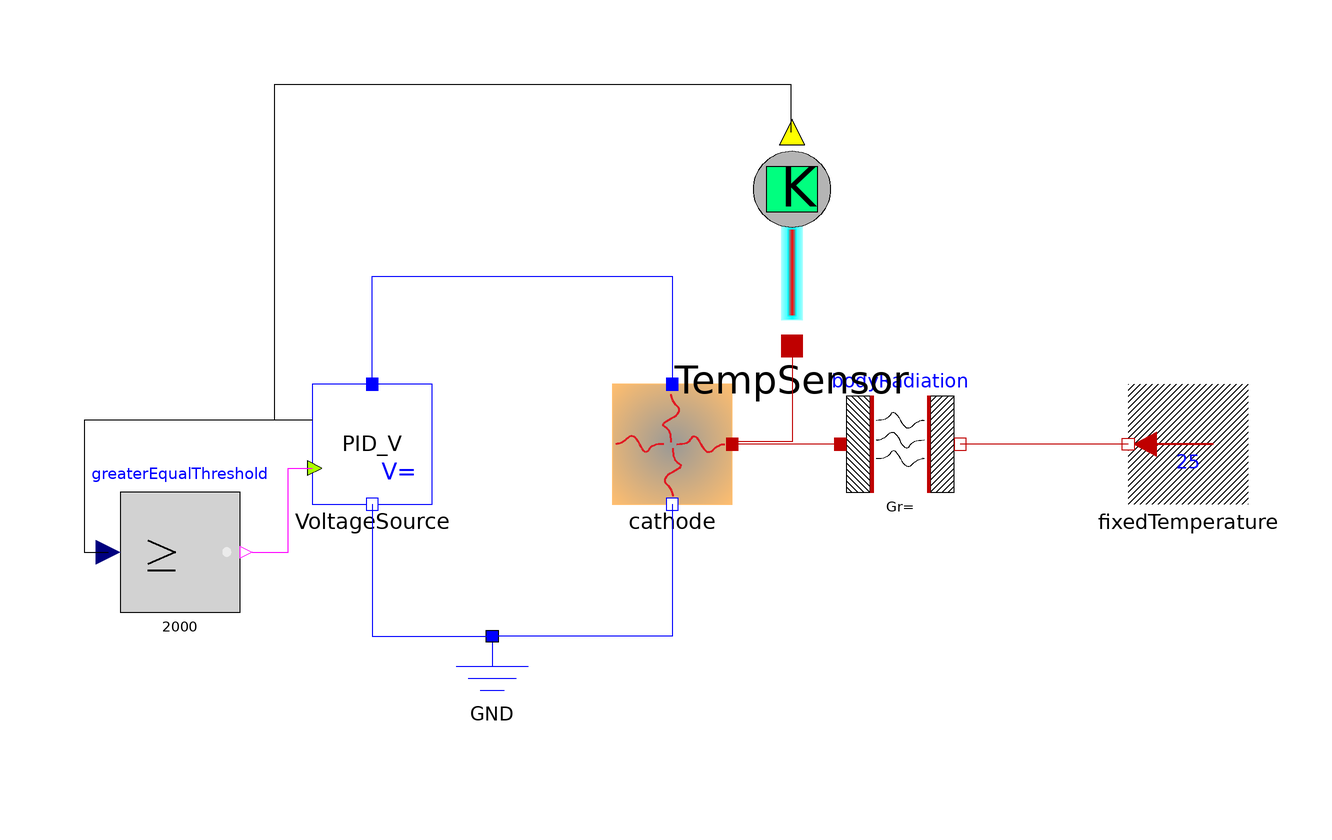

The Modelica model whose source follows is shown above as a component diagram (icons at their Placement, wires along their Line points).

model PID_test3
  Objects.Beam.Cathode cathode annotation(
    Placement(transformation(extent = {{-10, -10}, {10, 10}})));
  Objects.Thermal.BodyRadiation bodyRadiation annotation(
    Placement(transformation(origin = {38, 0}, extent = {{-10, -10}, {10, 10}})));
  Objects.Thermal.FixedTemperature fixedTemperature(T = 25)  annotation(
    Placement(transformation(origin = {86, 0}, extent = {{10, -10}, {-10, 10}})));
  Objects.Electrical.Ground GND annotation(
    Placement(transformation(origin = {-30, -42}, extent = {{-10, -10}, {10, 10}})));
  Objects.Thermal.TemperatureSensor TempSensor annotation(
    Placement(transformation(origin = {20, 34}, extent = {{-18, -18}, {18, 18}})));
  Objects.Electrical.PID_VoltageSource3 VoltageSource annotation(
    Placement(transformation(origin = {-50, 0}, extent = {{-10, -10}, {10, 10}})));
  Modelica.Blocks.Logical.GreaterEqualThreshold greaterEqualThreshold(threshold = 2000)  annotation(
    Placement(transformation(origin = {-82, -18}, extent = {{-10, -10}, {10, 10}})));
equation
  connect(cathode.n, GND.gnd) annotation(
    Line(points = {{0, -10}, {0, -32}, {-30, -32}}, color = {0, 0, 255}));
  connect(bodyRadiation.port_1, cathode.port_a) annotation(
    Line(points = {{28, 0}, {10, 0}}, color = {191, 0, 0}));
  connect(fixedTemperature.port, bodyRadiation.port_2) annotation(
    Line(points = {{76, 0}, {48, 0}}, color = {191, 0, 0}));
  connect(TempSensor.port_a, cathode.port_a) annotation(
    Line(points = {{20, 16.36}, {20, 0.36}, {10, 0.36}}, color = {191, 0, 0}));
  connect(VoltageSource.p, cathode.p) annotation(
    Line(points = {{-50, 10}, {-50, 28}, {0, 28}, {0, 10}}, color = {0, 0, 255}));
  connect(VoltageSource.n, GND.gnd) annotation(
    Line(points = {{-50, -10}, {-50, -32}, {-30, -32}}, color = {0, 0, 255}));
  connect(VoltageSource.TemperatureInput, TempSensor.Temperature) annotation(
    Line(points = {{-60.2, 4}, {-66.2, 4}, {-66.2, 60}, {19.8, 60}, {19.8, 52}}));
  connect(greaterEqualThreshold.y, VoltageSource.Switching) annotation(
    Line(points = {{-70, -18}, {-64, -18}, {-64, -4}, {-60, -4}}, color = {255, 0, 255}));
  connect(VoltageSource.TemperatureInput, greaterEqualThreshold.u) annotation(
    Line(points = {{-60, 4}, {-98, 4}, {-98, -18}, {-94, -18}}));
  annotation(
    experiment(StartTime = 0, StopTime = 1000, Tolerance = 1e-06, Interval = 0.2));
end PID_test3;